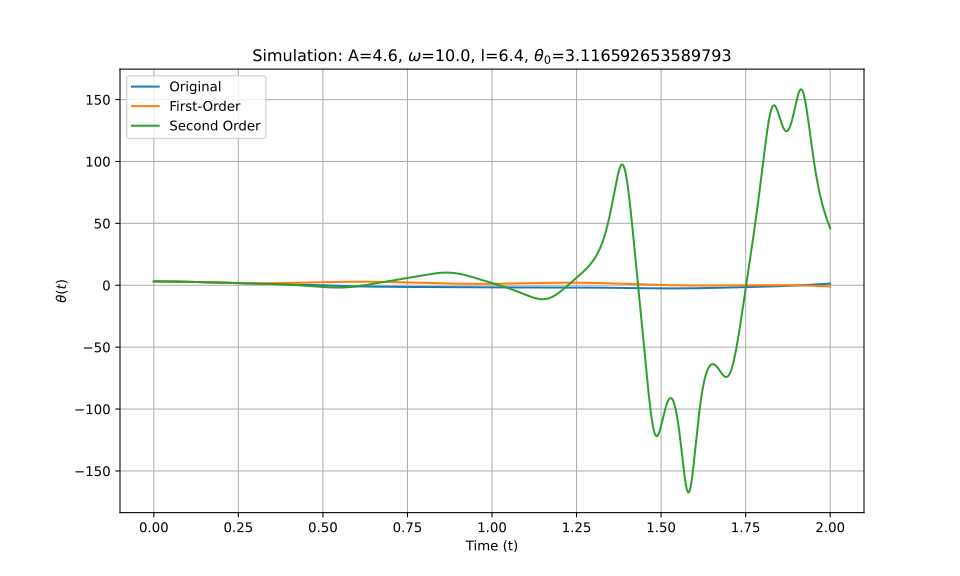

The file beside this chart, header and first rows:
t_eval, Equation_1, Equation_2, Equation_3
0.0, 3.117, 3.117, 3.117
0.002002, 3.116, 3.116, 3.116
0.004004, 3.116, 3.116, 3.116
0.006006, 3.115, 3.115, 3.115
0.008008, 3.114, 3.114, 3.114
0.01001, 3.113, 3.113, 3.113
0.01201, 3.111, 3.111, 3.111
0.01401, 3.11, 3.11, 3.11
0.01602, 3.107, 3.107, 3.107
0.01802, 3.105, 3.105, 3.105
0.02002, 3.102, 3.102, 3.102
0.02202, 3.099, 3.099, 3.099
0.02402, 3.096, 3.096, 3.096
0.02603, 3.092, 3.092, 3.092
0.02803, 3.088, 3.088, 3.088
0.03003, 3.084, 3.084, 3.084
0.03203, 3.08, 3.08, 3.08
0.03403, 3.075, 3.075, 3.075
0.03604, 3.07, 3.07, 3.07
0.03804, 3.065, 3.065, 3.065
0.04004, 3.059, 3.06, 3.059
0.04204, 3.054, 3.054, 3.054
0.04404, 3.048, 3.048, 3.048
0.04605, 3.041, 3.041, 3.041
0.04805, 3.035, 3.035, 3.035
0.05005, 3.028, 3.028, 3.028
0.05205, 3.021, 3.021, 3.021
0.05405, 3.014, 3.014, 3.014
0.05606, 3.006, 3.006, 3.006
0.05806, 2.998, 2.998, 2.998
0.06006, 2.99, 2.99, 2.99
0.06206, 2.982, 2.982, 2.982
0.06406, 2.974, 2.974, 2.974
0.06607, 2.965, 2.965, 2.965
0.06807, 2.956, 2.956, 2.956
0.07007, 2.947, 2.947, 2.947
0.07207, 2.938, 2.937, 2.938
0.07407, 2.928, 2.928, 2.928
0.07608, 2.918, 2.918, 2.918
0.07808, 2.908, 2.908, 2.908
0.08008, 2.898, 2.898, 2.898
0.08208, 2.888, 2.887, 2.888
0.08408, 2.877, 2.877, 2.877
0.08609, 2.866, 2.866, 2.866
0.08809, 2.856, 2.855, 2.856
0.09009, 2.844, 2.844, 2.844
0.09209, 2.833, 2.832, 2.833
0.09409, 2.822, 2.821, 2.822
0.0961, 2.81, 2.809, 2.81
0.0981, 2.798, 2.797, 2.798
0.1001, 2.787, 2.785, 2.787
0.1021, 2.774, 2.773, 2.774
0.1041, 2.762, 2.76, 2.762
0.1061, 2.75, 2.748, 2.75
0.1081, 2.737, 2.735, 2.737
0.1101, 2.725, 2.722, 2.725
0.1121, 2.712, 2.709, 2.712
0.1141, 2.699, 2.696, 2.699
0.1161, 2.686, 2.683, 2.686
0.1181, 2.673, 2.67, 2.673
... 940 more rows
